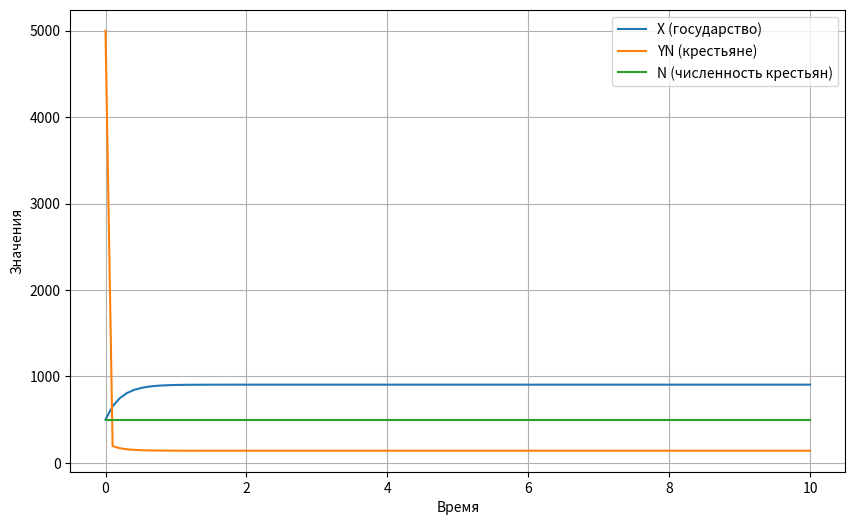

This chart was generated by the following Python code:
import numpy as np
from scipy.integrate import odeint
import matplotlib.pyplot as plt

#  Определение параметров и функций
# Доля изымаемого у крестьян продукта
a = 0.04
# Коэффициент потребления для государства
Ax = 0.2
# Rоэффициент потребления для крестьян
Ay = 0.1
# Затраты правящего классса на усправление и порядок
C1 = 2.5
C2 = C1
# Параметр, описывающий, как экономическое состояние государства влияет на производительность труда
b = 0.01
#
r = 10
# Характеризует пороговое значение экономического состояния государства, при котором производительность труда достигает максимума
X0 = 500
# Средним накоплениям материальных средств у одного крестьянина в начальный момент времени
Y0 = 10
# Изначальная численность крестьян
N0 = 500
# Максимальная площадь, которую способен обрабатывать один крестьянин
R0 = 10
# Количество крестьян, соответствующее ситуации полного сельскохозяйственного освоения пригодных для обработки земель
N_optimal = 1000


N_minimal = 1000


# Функция вклада государства в производительность труда
def f(X):
    return 1 + (b * (X ** 2) / (X0 ** 2 + X ** 2))


# Функция площади обрабатываемой одним крестьянином земли
def R(N):
    if N <= N_optimal:
        return R0
    else:
        return R0 * N_optimal / N


# Функция прироста населения
def D(Y):
    return r * (1 - notMoreThan(Y0 / Y, 1))


def notMoreThan(value, threshold):
    return value if value < threshold else threshold


# Суммарное количество продукта, изымаемое государством у крестьян в единицу времени (например, налоги и поборы).
def G(X, Y, N):
    actual_a = a #if N * Y > N_minimal else a / 2
    return actual_a * X * Y * N


# Ф-ция потребления государства
def Q_x(X):
    return Ax * X


# Ф-ция потребления крестьян
def Q_y(Y):
    return Ay * Y


# Ф-ция затрат на управление
def C(X, Y, N):
    return (C1 / Y + C2 * Y) * N


# производственная функция, характеризующая совокупное сельскохозяйственное производство в государстве
def F(X, Y, N):
    return f(X) * R(N) * N


# Система дифференциальных уравнений
def model(y, t):
    X, Y, N = y
    dXdt = G(X, Y, N) - Q_x(X) - C(X, Y, N)
    dYNdt = F(X, Y, N) - N * Q_y(Y) - G(X, Y, N)
    dNdt = N * D(Y)
    equations = np.zeros(3)
    equations[0] = dXdt
    equations[1] = dYNdt
    equations[2] = dNdt
    return equations


if __name__ == '__main__':
    # Начальные условия
    y0 = [X0, Y0, N0]

    # Время
    t = np.linspace(0, 10, 100)

    # Решение системы уравнений
    solution = odeint(model, y0, t, full_output=True)[0]

    # Извлечение результатов
    print(solution)
    X, Y, N = solution[:, 0], solution[:, 1], solution[:, 2]

    YN = Y * N

    # Визуализация результатов
    plt.figure(figsize=(10, 6))
    plt.plot(t, X, label='X (государство)')
    plt.plot(t, YN, label='YN (крестьяне)')
    plt.plot(t, N, label='N (численность крестьян)')
    plt.xlabel('Время')
    plt.ylabel('Значения')
    plt.legend()
    plt.grid()
    plt.show()
